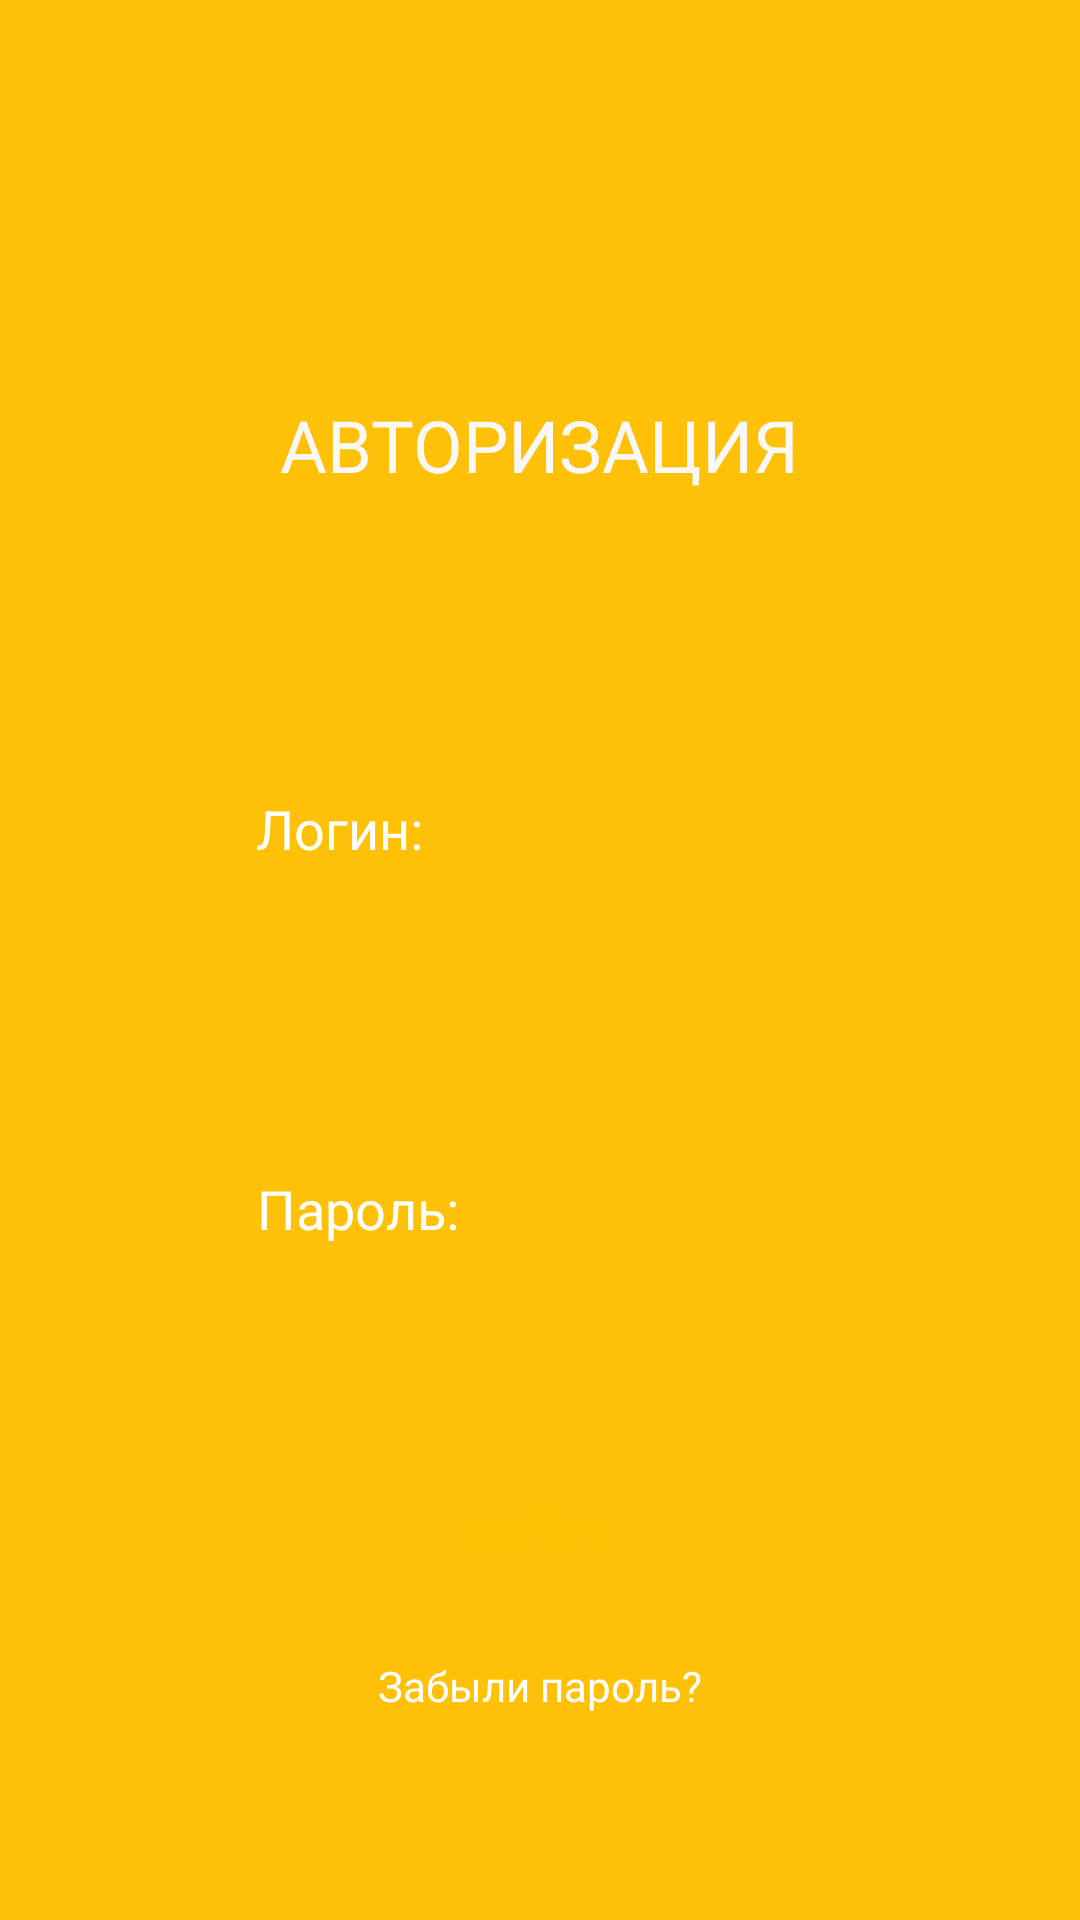

Reconstruct the res/layout file that produces this screen, plus the resources it refers to.
<!-- AndroidManifest.xml: application theme Theme.AdobeXD_Vyborov_Sirgienko_IS19 -->
<!-- res/layout/activity_main.xml -->
<?xml version="1.0" encoding="utf-8"?>
<androidx.constraintlayout.widget.ConstraintLayout xmlns:android="http://schemas.android.com/apk/res/android"
    xmlns:app="http://schemas.android.com/apk/res-auto"
    xmlns:tools="http://schemas.android.com/tools"
    android:layout_width="match_parent"
    android:layout_height="match_parent"
    android:background="#FFC107"
    android:layoutAnimation="@transition/anim_setting_left"
    tools:context=".MainActivity">

    <TextView
        android:id="@+id/textView"
        android:layout_width="wrap_content"
        android:layout_height="wrap_content"
        android:text="АВТОРИЗАЦИЯ"
        android:textColor="#F8F8F8"
        android:textSize="24sp"
        app:layout_constraintBottom_toTopOf="@+id/editTextTextPersonName2"
        app:layout_constraintEnd_toEndOf="parent"
        app:layout_constraintStart_toStartOf="parent"
        app:layout_constraintTop_toTopOf="parent" />

    <TextView
        android:id="@+id/textView2"
        android:layout_width="wrap_content"
        android:layout_height="wrap_content"
        android:layout_marginTop="132dp"
        android:layout_marginBottom="8dp"
        android:text="Логин:"

        android:textColor="#FFFFFF"
        android:textSize="18sp"
        app:layout_constraintBottom_toTopOf="@+id/editTextTextPersonName2"
        app:layout_constraintEnd_toEndOf="parent"
        app:layout_constraintHorizontal_bias="0.28"
        app:layout_constraintStart_toStartOf="parent"
        app:layout_constraintTop_toTopOf="@+id/textView"
        app:layout_constraintVertical_bias="1.0" />

    <TextView
        android:id="@+id/textView4"
        android:layout_width="wrap_content"
        android:layout_height="wrap_content"
        android:text="Забыли пароль?"
        android:textColor="#FFFFFF"
        app:layout_constraintBottom_toBottomOf="parent"
        app:layout_constraintEnd_toEndOf="parent"
        app:layout_constraintStart_toStartOf="parent"
        app:layout_constraintTop_toBottomOf="@+id/button2"
        app:layout_constraintVertical_bias="0.212" />

    <EditText
        android:id="@+id/editTextTextPersonName"
        android:layout_width="wrap_content"
        android:layout_height="wrap_content"
        android:layout_marginBottom="80dp"
        android:background="@drawable/radius_button"
        android:ems="10"
        android:inputType="textPersonName"
        android:paddingLeft="15dp"
        android:paddingTop="10dp"
        android:paddingRight="15dp"
        android:paddingBottom="10dp"
        android:textColor="#FFC107"
        app:layout_constraintBottom_toTopOf="@+id/editTextTextPersonName"
        app:layout_constraintEnd_toEndOf="parent"
        app:layout_constraintHorizontal_bias="0.505"
        app:layout_constraintStart_toStartOf="parent"
        app:layout_constraintTop_toTopOf="parent"
        app:layout_constraintVertical_bias="1.0"
        tools:ignore="NotSibling,SpeakableTextPresentCheck,TouchTargetSizeCheck" />

    <TextView
        android:id="@+id/textView3"
        android:layout_width="wrap_content"
        android:layout_height="wrap_content"
        android:layout_marginTop="44dp"
        android:text="Пароль:"
        android:textColor="#FFFFFF"
        android:textSize="18sp"
        app:layout_constraintBottom_toTopOf="@+id/editTextTextPersonName"
        app:layout_constraintEnd_toEndOf="parent"
        app:layout_constraintHorizontal_bias="0.293"
        app:layout_constraintStart_toStartOf="parent"
        app:layout_constraintTop_toBottomOf="@+id/editTextTextPersonName2" />

    <EditText
        android:id="@+id/editTextTextPersonName2"
        android:layout_width="wrap_content"
        android:layout_height="wrap_content"
        android:layout_marginBottom="80dp"
        android:background="@drawable/radius_button"
        android:ems="10"
        android:inputType="textPersonName"
        android:paddingLeft="15dp"
        android:paddingTop="10dp"
        android:paddingRight="15dp"
        android:paddingBottom="10dp"
        android:textColor="#FFC107"
        app:layout_constraintBottom_toTopOf="@+id/editTextTextPersonName"
        app:layout_constraintEnd_toEndOf="parent"
        app:layout_constraintHorizontal_bias="0.505"
        app:layout_constraintStart_toStartOf="parent"
        app:layout_constraintTop_toTopOf="parent"
        app:layout_constraintVertical_bias="1.0"
        tools:ignore="SpeakableTextPresentCheck,TouchTargetSizeCheck" />

    <Button
        android:id="@+id/button2"
        android:layout_width="wrap_content"
        android:layout_height="wrap_content"
        android:background="@drawable/radius_button"
        android:backgroundTint="#FFFFFF"
        android:text="Войти"
        android:textColor="#FFC107"
        app:cornerRadius="25dp"
        app:layout_constraintBottom_toBottomOf="parent"
        app:layout_constraintEnd_toEndOf="parent"
        app:layout_constraintStart_toStartOf="parent"
        app:layout_constraintTop_toTopOf="parent"
        app:layout_constraintVertical_bias="0.821" />
</androidx.constraintlayout.widget.ConstraintLayout>
<!-- resources referenced by this layout -->
<resources>
  <style name="Theme.AdobeXD_Vyborov_Sirgienko_IS19" parent="Theme.MaterialComponents.DayNight.DarkActionBar">
          
          <item name="colorPrimary">@color/purple_500</item>
          <item name="colorPrimaryVariant">@color/purple_700</item>
          <item name="colorOnPrimary">@color/white</item>
          
          <item name="colorSecondary">@color/teal_200</item>
          <item name="colorSecondaryVariant">@color/teal_700</item>
          <item name="colorOnSecondary">@color/black</item>
          
          <item name="android:statusBarColor" tools:targetApi="l">?attr/colorPrimaryVariant</item>
          
      </style>
  <!-- not gathered from this repository: default colours our renderer supplied (Android Studio template values) -->
  <color name="purple_500">#FF6200EE</color>
  <color name="purple_700">#FF3700B3</color>
  <color name="teal_200">#FF03DAC5</color>
  <color name="teal_700">#FF018786</color>
  <color name="black">#FF000000</color>
  <color name="white">#FFFFFFFF</color>
</resources>
